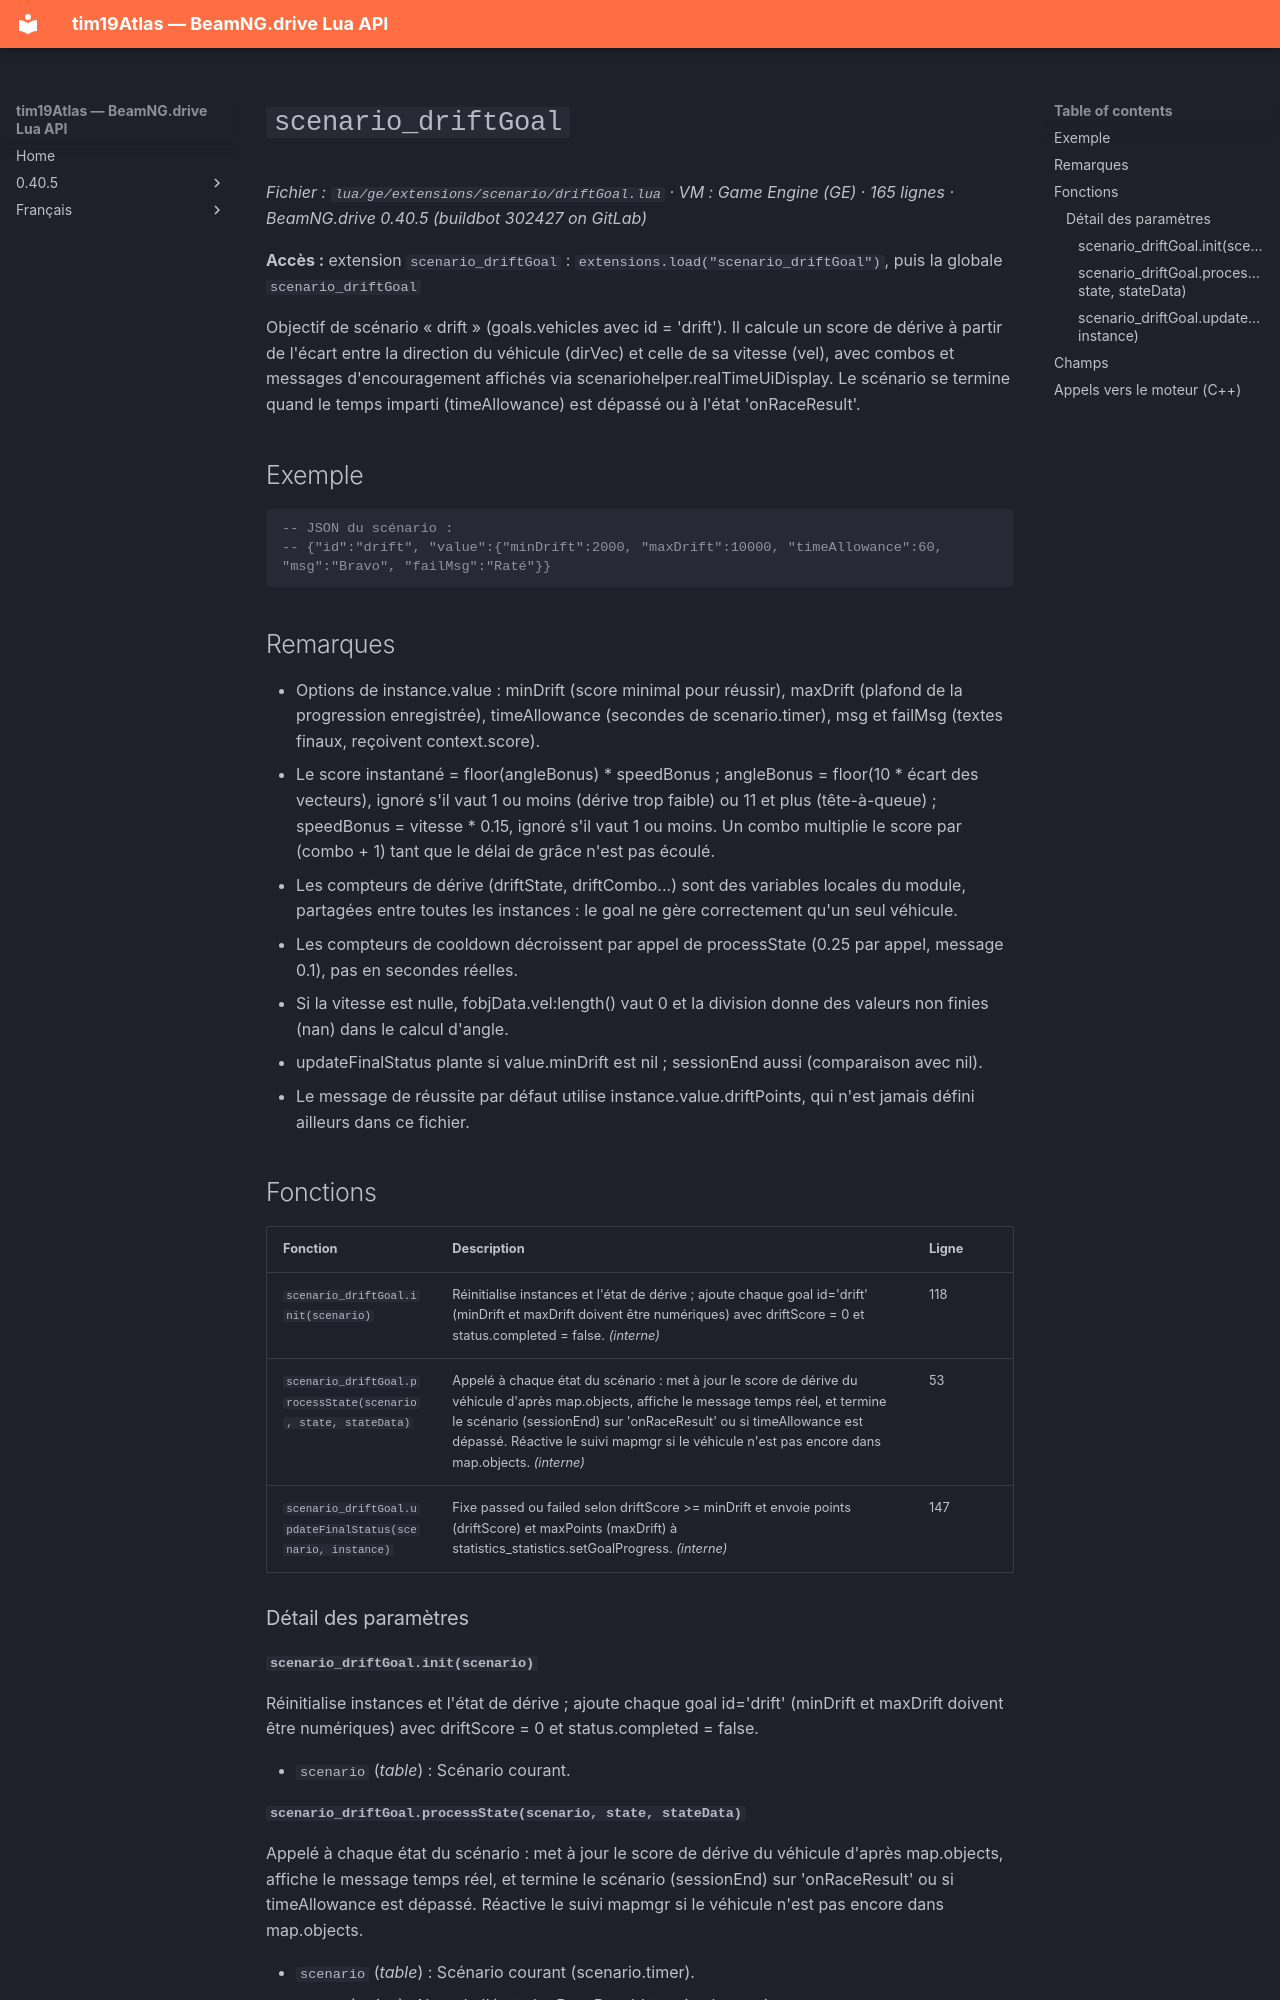

repository: Tim0219800/beamng-lua-atlas · page: fr/0.40.5/ge/extensions/scenario/driftGoal.html · generator: mkdocs

# `scenario_driftGoal`

*Fichier : `lua/ge/extensions/scenario/driftGoal.lua` · VM : Game Engine (GE) · 165 lignes · BeamNG.drive 0.40.5 (buildbot 302427 on GitLab)*

**Accès :** extension `scenario_driftGoal` : `extensions.load("scenario_driftGoal")`, puis la globale `scenario_driftGoal`

Objectif de scénario « drift » (goals.vehicles avec id = 'drift'). Il calcule un score de dérive à partir de l'écart entre la direction du véhicule (dirVec) et celle de sa vitesse (vel), avec combos et messages d'encouragement affichés via scenariohelper.realTimeUiDisplay. Le scénario se termine quand le temps imparti (timeAllowance) est dépassé ou à l'état 'onRaceResult'.

## Exemple

```lua
-- JSON du scénario :
-- {"id":"drift", "value":{"minDrift":2000, "maxDrift":10000, "timeAllowance":60, "msg":"Bravo", "failMsg":"Raté"}}
```

## Remarques

- Options de instance.value : minDrift (score minimal pour réussir), maxDrift (plafond de la progression enregistrée), timeAllowance (secondes de scenario.timer), msg et failMsg (textes finaux, reçoivent context.score).
- Le score instantané = floor(angleBonus) * speedBonus ; angleBonus = floor(10 * écart des vecteurs), ignoré s'il vaut 1 ou moins (dérive trop faible) ou 11 et plus (tête-à-queue) ; speedBonus = vitesse * 0.15, ignoré s'il vaut 1 ou moins. Un combo multiplie le score par (combo + 1) tant que le délai de grâce n'est pas écoulé.
- Les compteurs de dérive (driftState, driftCombo...) sont des variables locales du module, partagées entre toutes les instances : le goal ne gère correctement qu'un seul véhicule.
- Les compteurs de cooldown décroissent par appel de processState (0.25 par appel, message 0.1), pas en secondes réelles.
- Si la vitesse est nulle, fobjData.vel:length() vaut 0 et la division donne des valeurs non finies (nan) dans le calcul d'angle.
- updateFinalStatus plante si value.minDrift est nil ; sessionEnd aussi (comparaison avec nil).
- Le message de réussite par défaut utilise instance.value.driftPoints, qui n'est jamais défini ailleurs dans ce fichier.

## Fonctions

| Fonction | Description | Ligne |
|---|---|---|
| `scenario_driftGoal.init(scenario)` | Réinitialise instances et l'état de dérive ; ajoute chaque goal id='drift' (minDrift et maxDrift doivent être numériques) avec driftScore = 0 et status.completed = false. *(interne)* | 118 |
| `scenario_driftGoal.processState(scenario, state, stateData)` | Appelé à chaque état du scénario : met à jour le score de dérive du véhicule d'après map.objects, affiche le message temps réel, et termine le scénario (sessionEnd) sur 'onRaceResult' ou si timeAllowance est dépassé. Réactive le suivi mapmgr si le véhicule n'est pas encore dans map.objects. *(interne)* | 53 |
| `scenario_driftGoal.updateFinalStatus(scenario, instance)` | Fixe passed ou failed selon driftScore >= minDrift et envoie points (driftScore) et maxPoints (maxDrift) à statistics_statistics.setGoalProgress. *(interne)* | 147 |

### Détail des paramètres

#### `scenario_driftGoal.init(scenario)`

Réinitialise instances et l'état de dérive ; ajoute chaque goal id='drift' (minDrift et maxDrift doivent être numériques) avec driftScore = 0 et status.completed = false.

- `scenario` (*table*) : Scénario courant.
